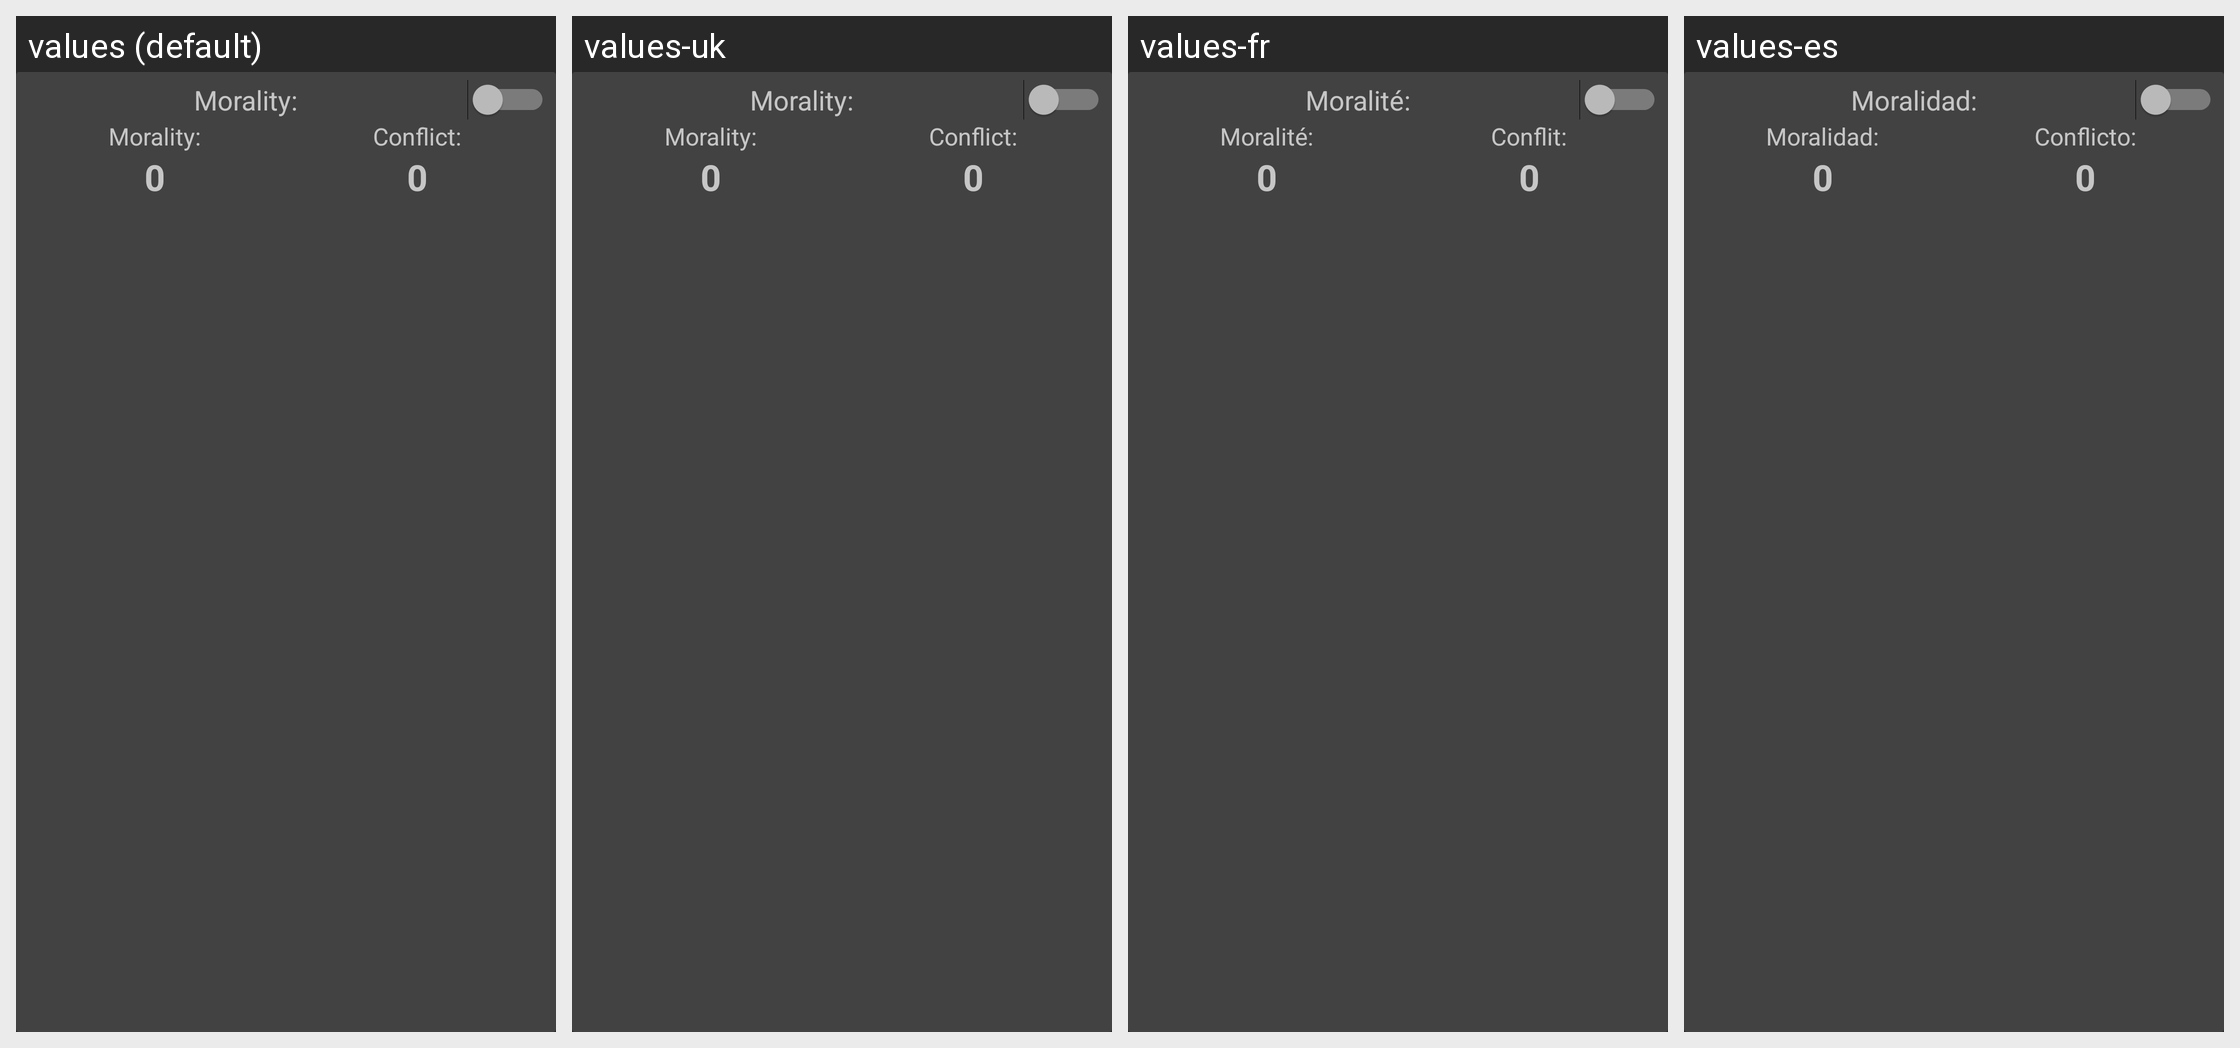

Translations of the strings shown on this Android screen, per locale in the grid:
Android screen res/layout/edit_emotions.xml rendered under 4 locales, left to right: values (default), values-uk, values-fr, values-es. Device: Nexus 5 (rendered at 1080×1920; each locale shown at half size, 540×960, under a caption strip naming it); theme AppTheme.
Other locales in the repository, not shown: values-da, values-de, values-it, values-ja, values-ru.
Strings drawn on this screen, with the default value and each locale's value (text and hints the layout hard-codes, and strings that could not be matched under every locale, appear in the picture but are not listed):

morality_text
  values: Morality:
  values-uk: Morality:
  values-fr: Moralité:
  values-es: Moralidad:

conflict_text
  values: Conflict:
  values-uk: Conflict:
  values-fr: Conflit:
  values-es: Conflicto:
